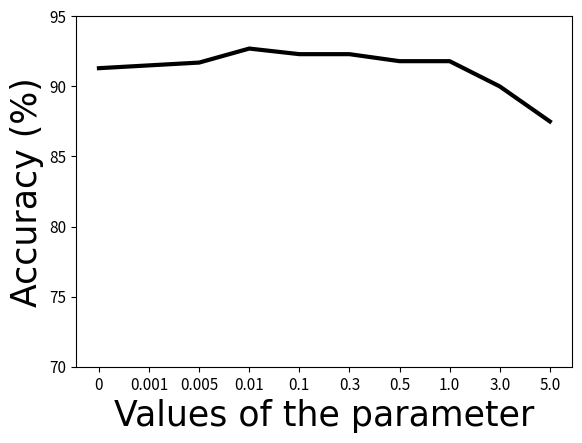

Generate this figure with matplotlib:
import matplotlib.pyplot as plt
import numpy as np
from matplotlib.pyplot import MultipleLocator

# train_loss = [2.47958,
# 2.494479,
# 2.451234,
# 2.457752,
# 2.407687,
# 2.521268,
# 2.51725,
# 2.415616,
# 2.33634,
# 2.362344,
# 2.444841,
# 2.436983,
# 2.330066,
# 2.215366,
# 2.307318,
# 2.196365,
# 2.085716,
# 2.22469,
# 2.043621,
# 2.003183,
# 2.049982,
# 2.060112,
# 2.01593,
# 2.043392,
# 1.795451,
# 1.854192,
# 1.783451,
# 1.683999,
# 1.745506,
# 1.749251,
# 1.811295,
# 1.616035,
# 1.592622,
# 1.605871,
# 1.500502,
# 1.649722,
# 1.337174,
# 1.426694,
# 1.203374,
# 1.155563,
# 1.077419,
# 1.210922,
# 0.994272,
# 1.046996,
# 0.921502,
# 0.99194,
# 0.927788,
# 0.908316,
# 0.853885,
# 0.74487,
# 0.788561,
# 0.749811,
# 0.890547,
# 0.75465,
# 0.608634,
# 0.854911,
# 0.51775,
# 0.677224,
# 0.644029,
# 0.630577,
# 0.612701,
# 0.504573,
# 0.43271,
# 0.447186,
# 0.426173,
# 0.601267,
# 0.454414,
# 0.523588,
# 0.349885,
# 0.51126,
# 0.445426,
# 0.238513,
# 0.406863,
# 0.355123,
# 0.372831,
# 0.365653,
# 0.191833,
# 0.272127,
# 0.213105,
# 0.444122,
# 0.420484,
# 0.265593,
# 0.305631,
# 0.21655,
# 0.273393,
# 0.360425,
# 0.30723,
# 0.257804,
# 0.17433,
# 0.204761,
# 0.232953,
# 0.205456,
# 0.25664,
# 0.168932,
# 0.435721,
# 0.208125,
# 0.219624,
# 0.171913,
# 0.319691,
# 0.234476,
# 0.207083,
# 0.315044,
# 0.224465,
# 0.114504,
# 0.33856,
# 0.205645,
# 0.232244,
# 0.197897,
# 0.15085,
# 0.177069,
# 0.200816,
# 0.197222,
# 0.186317,
# 0.165158,
# 0.128808,
# 0.071149,
# 0.371916,
# 0.076781,
# 0.29664,
# 0.196641,
# 0.094288,
# 0.251633,
# 0.181631,
# 0.073844,
# 0.178628,
# 0.255849,
# 0.053088,
# 0.132329,
# 0.123507,
# 0.163524,
# 0.128853,
# 0.08677,
# 0.205657,
# 0.194858,
# 0.131537,
# 0.113435,
# 0.144127,
# 0.122415,
# 0.080631,
# 0.238174,
# 0.104522,
# 0.0468,
# 0.145035,
# 0.034054,
# 0.236489,
# 0.102276,
# 0.199552,
# 0.139168,
# 0.121671,
# 0.108581,
# 0.114575,
# 0.098475,
# 0.148417,
# 0.096548,
# 0.071826,
# 0.082301,
# 0.094276,
# 0.154986,
# 0.096125,
# 0.171885,
# 0.031729,
# 0.090396,
# 0.048458,
# 0.1082,
# 0.201616,
# 0.100772,
# 0.125151,
# 0.104799,
# 0.125986,
# 0.081879,
# 0.032716,
# 0.121079,
# 0.066602,
# 0.068682,
# 0.044861,
# 0.026721,
# 0.11459,
# 0.055618,
# 0.049919,
# 0.048541,
# 0.153576,
# 0.03198,
# 0.10946,
# 0.175553,
# 0.066344,
# 0.158634,
# 0.04675,
# 0.092587,
# 0.067152,
# 0.040623,
# 0.086507,
# 0.070657
# ]
# vali_loss = [0.005885,0.004473,0.004414,0.004152,0.004356,0.004052,0.003834,0.004412,0.004640,0.003952,0.004360,0.003812,0.003597,0.004247,0.003655,0.003762,0.003824,0.003969,0.004086,0.003919,0.004371,0.003497,0.003793,0.003980,0.003744,0.003759,0.003836,0.003798,0.004013,0.003688,0.003780,0.003634]
# mae = [9.003,8.581,7.758,13.519,8.170,9.891,7.468,9.066,8.381,8.456,9.024,6.631,7.505,7.340,7.118,8.523,6.748,6.236,6.057,8.143,6.994,5.899,6.113,6.802,6.568,7.392,6.131,6.962,6.876,7.264,6.892,6.821]

# MicroMAE = [6.143854994838231,7.145989151689091,6.149436280220217,6.619522146131773,6.302052148864444,6.025960706957234,6.658754319262183,6.671787108155112,7.240298633724359,7.109473867528618,6.397647570775419,6.5765944158101295,7.265025819026685]
# FridgeMAE = [15.752,16.245,15.887,15.254,15.874,16.554,16.125,15.751,15.102,16.741,15.782,15.174,15.999]
# plt.figure(figsize=(10,8))
plt.gcf().subplots_adjust(bottom=0.15)
beta = [91.3,91.5,91.7,92.7,92.3,92.3,91.8,91.8,90,87.5]
scale_ls = np.arange(10)

index_ls = ['0','0.001','0.005','0.01','0.1','0.3','0.5','1.0','3.0','5.0']

plt.xticks(scale_ls,index_ls)  ## 可以设置坐标字

plt.tick_params(labelsize=11)

plt.plot(scale_ls, beta,linewidth=3, color="black",marker='')
#plt.plot(scale_ls, FridgeMAE,linewidth=1.5, color="blue",marker='.')

x_major_locator = MultipleLocator(1)

plt.rc('font',family='Times New Roman') 
#plt.title("Microwave",fontdict={'family' : 'Times New Roman', 'size'   : 25})
plt.xlabel("Values of the parameter",fontdict={'family' : 'Times New Roman', 'size'   : 25})
plt.ylabel("Accuracy (%)",fontdict={'family' : 'Times New Roman', 'size'   : 25})
# plt.xlim(0,12)
plt.ylim(70,95)
# 设置图例
#plt.legend(["Microwave","Fridge"], loc="upper right")
plt.grid(False)
#plt.savefig('uk-dishwasher.eps',dpi = 600, format = 'eps') "Input window" "AED${^-}$ (ours)" "Seq2point (Zhang)"
#plt.show()

plt.savefig("data2.pdf")